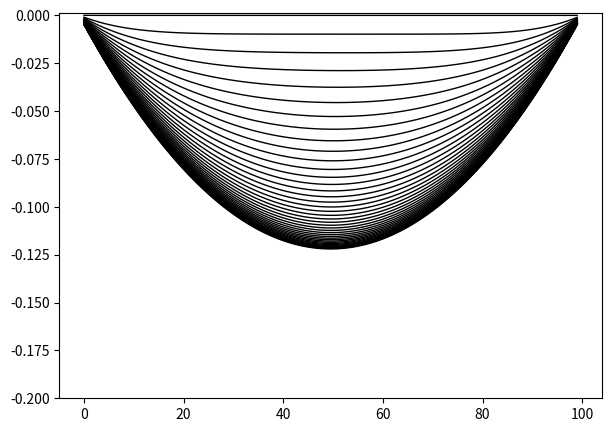

Source code (Python):
"""
2017NumericalMethodsOfPDE, lectureX2
solve poisson equation with Gauss-Seidel iteration method

date : 2018-06-17
[redacted]
"""

import numpy as np
import matplotlib.pyplot as plt

if __name__ == "__main__":

    n = 100
    b = np.ones(n)
    u = np.zeros(n)
    dx = 1./(n+1)

    fig, ax = plt.subplots(1,1, figsize=(7,5), dpi=100)
    ax.set_ylim(-0.2,0.001)
    for it in range(4000):
        u[0] = 0.5*u[1] - 0.5*dx*dx * b[0]
        for i in range(1,n-1):
            u[i] = 0.5*(u[i-1]+u[i+1]) - 0.5*dx*dx*b[i]
        u[n-1] = 0.5*u[n-2] - 0.5*dx*dx * b[n-1]

        if (it%100)==0:
            ax.plot(u, "k", linewidth=1)

            #plt.show(block=False) # only final result
            plt.pause(0.1)  # animation

    plt.show()
